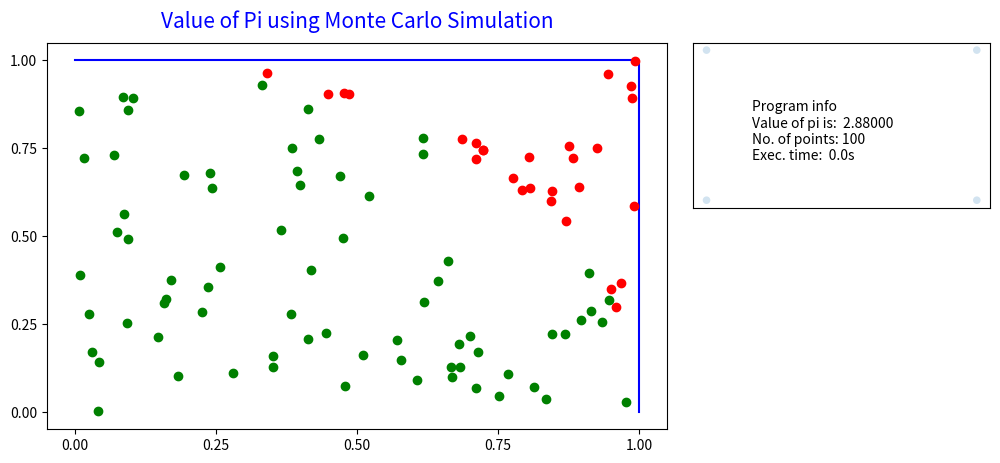

Recreate this plot in Python.
import numpy as np
import matplotlib.pyplot as plt
import matplotlib.gridspec as gridspec
from time import time
import os

# Plot figure with subplots of different sizes
fig = plt.figure(1)
# set up subplot grid
gridspec.GridSpec(3,3)
# large subplot
plt.subplot2grid((3,3), (0,0), colspan=2, rowspan=2)
plt.locator_params(axis='x', nbins=5)
plt.locator_params(axis='y', nbins=5)
plt.title(label="Value of Pi using Monte Carlo Simulation",  
          fontsize=15,  
          color="blue",
          pad='11.0') 
#Defining the lines of the square:
init = time()
horiz = np.array(range(100))/100.0
y_1 = np.ones(100)
plt.plot(horiz , y_1, 'b')
vert = np.array(range(100))/100.0
x_1 = np.ones(100)
plt.plot(x_1 , vert, 'b')
#Plotting the random points:
import random
inside = 0
i=1
trials=os.getenv('INPUT_NO_TRIALS')
print("trials=",trials)
n=100

#plt.subplot(2, 1, 1)
while (i<=n):
  x = random.random()
  y = random.random()
  if ((x**2)+(y**2))<=1:
    inside+=1
    plt.plot(x , y , 'go')
  else:
    plt.plot(x , y , 'ro')
  i+=1
pi=(4*inside)/n

diff = time() - init

line_labels = ["Item A", "Item B", "Item C"]




#plot 2:
# small subplot 1
plt.subplot2grid((3,3), (0,2))
plt.locator_params(axis='x', nbins=5)
plt.locator_params(axis='y', nbins=5)

x = np.array([0,0,3,3])
y = np.array([10,40,40,10])
textstr="""Program info
Value of pi is:  %1.5f
No. of points: %1.0f
Exec. time:  %3.1fs"""%(pi,n,diff)
plt.xticks([])
plt.yticks([])
plt.text(0.5,30,textstr, verticalalignment="top")
plt.scatter(x,y,alpha=0.2, edgecolors='none', s=30,)


fig.tight_layout()
fig.set_size_inches(w=11,h=7)
fig_name = 'plot.png'
fig.savefig(fig_name)
plt.show()
